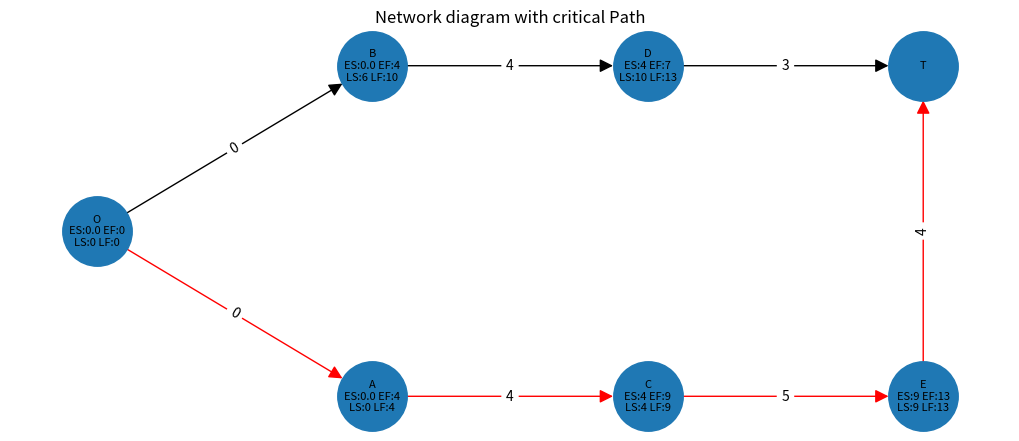
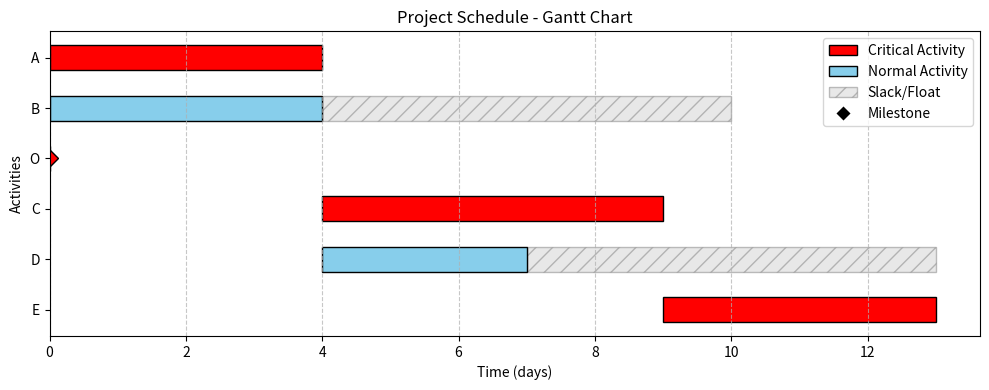

Write the Python code that produced these figures, in order.
"""
NetworkDiagram - A lightweight library for CPM/PERT project network diagrams.
"""

from typing import Dict, List, Optional, Tuple, Union, Any, Set
from collections import deque
import networkx as nx
import matplotlib.pyplot as plt


class Node:
    """Represents an activity node in the network diagram."""
    
    def __init__(self, name: str, duration: float = 0, normal_cost: float = 0, crash_cost: float = 0, crash_duration: float = None) -> None:
        """
        Constructor for declaring a new Node or Activity

        Args:
            name (str): Name of the activity usually single character
            duration (float, optional): Normal duration of the activity. Defaults to 0.
            normal_cost (float): Cost at normal duration. Defaults to 0.
            crash_cost (float): Cost at minimum duration. Defaults to 0.
            crash_duration (float): Minimum possible duration. Defaults to normal duration.
            
        Raises:
            ValueError: If name is empty or duration is negative
        """
        # Input validation for Node
        if not name or not isinstance(name, str):
            raise ValueError(f"Activity name must be a non-empty string. Got: {name}")
        if duration < 0:
            raise ValueError(f"Activity duration cannot be negative. Got: {duration}")
            
        self.name: str = name
        self.duration: float = duration
        self.normal_duration: float = duration
        self.crash_duration: float = crash_duration if crash_duration is not None else duration
        self.normal_cost: float = normal_cost
        self.crash_cost: float = crash_cost
        self.predecessors: List[str] = []
        self.successors: List[str] = []
        self.early_start: float = 0
        self.early_finish: float = 0
        self.latest_start: float = 0
        self.latest_finish: float = 0
        
    def add_successor(self, node: 'Node') -> None:
        """
        Used to add a successor of a specific activity

        Args:
            node (Node): Object of Node
        """
        self.successors.append(node.name)
        node.predecessors.append(self.name)
        
    def node_summary(self) -> str:
        """
        Generates Summary report of an Activity

        Returns:
            str: contains information like name, duration and successors.
        """
        return f"Name : {self.name}, Duration : {self.duration}, Successor : {self.successors}"
    
    def cost_slope(self):
        """
        Cost Slope = (Crash Cost - Normal Cost) / (Normal Duration - Crash Duration)
        Tells how much extra it costs to reduce duration by 1 unit.
        Returns infinity if activity cannot be crashed further.

        Returns:
            float: Cost per unit time reduction
        """
        if self.normal_duration <= self.crash_duration:
            return float('inf')
        return (self.crash_cost - self.normal_cost) / (self.normal_duration - self.crash_duration)

    def can_be_crashed(self):
        """
        Checks if this activity can still be crashed.
        Activity cannot go below its crash_duration.

        Returns:
            bool: True if current duration > crash_duration
        """
        return self.duration > self.crash_duration
        
    def __repr__(self) -> str:
        """String representation of the node."""
        return f"Node(name='{self.name}', duration={self.duration})"


class CriticalPathMethod:
    """
    It is a Network diagram method used in Project management in which duration of all activities are already known
    """
    
    def __init__(self) -> None:
        """
        Constructor for declaring a new Network
        """
        self.nodes: Dict[str, Node] = {}  # nodes (dict): A dictionary with (key,value) = (name or alias, object of Node)
        self.probable_paths: List[List[str]] = []  # List of all possible paths that are possible
        self.total_project_duration: float = -1  # The maximum time that the project will take to complete
        self.duration_unit: str = "days"  # By default duration is in days
        self.critical_path: List[str] = []  # It is a probable path having the maximum completion time
        self.edges: List[Tuple[str, str, Dict[str, float]]] = []  # Tuple (from,to,duration)
        
    def _validate_activity_name(self, name: str) -> None:
        if not name or not isinstance(name, str):
            raise ValueError(f"Activity name must be a non-empty string. Got: {name}")
        if name.strip() == '':
            raise ValueError("Activity name cannot be empty or whitespace only")
            
    def _validate_duration(self, duration: float, activity_name: str = "") -> None:
        if duration < 0:
            msg = f"Activity duration cannot be negative. Got: {duration}"
            if activity_name:
                msg = f"Duration cannot be negative for activity '{activity_name}'. Got: {duration}"
            raise ValueError(msg)
            
    def _validate_duplicate(self, name: str) -> None:
        if name in self.nodes:
            raise ValueError(f"Activity '{name}' already exists. Duplicate names are not allowed.")
            
    def _detect_cycles(self) -> None:
        if not self.nodes:
            return
        visited = set()
        rec_stack = set()
        def dfs(node: str) -> None:
            if node in rec_stack:
                cycle_nodes = list(rec_stack) + [node]
                raise ValueError(f"Circular dependency detected: {' -> '.join(cycle_nodes)}")
            if node in visited:
                return
            visited.add(node)
            rec_stack.add(node)
            if node in self.nodes:
                for successor in self.nodes[node].successors:
                    dfs(successor)
            rec_stack.remove(node)
        for node in self.nodes:
            if node not in visited:
                dfs(node)
        
    def add_activity(self, name: str, duration: float, normal_cost: float = 0, crash_cost: float = 0, crash_duration: float = None) -> None:
        """
        Function to add a single activity with optional crashing parameters

        Args:
            name (str): Name or alias of the activity
            duration (float): Normal duration of the activity
            normal_cost (float): Cost at normal duration. Defaults to 0.
            crash_cost (float): Cost at crash duration. Defaults to 0.
            crash_duration (float): Minimum possible duration. Defaults to normal duration.
            
        Raises:
            ValueError: If name is invalid, duration is negative, or activity already exists
        """
        self._validate_activity_name(name)
        self._validate_duration(duration, name)
        self._validate_duplicate(name)
        
        if crash_duration is None:
            crash_duration = duration
        self.nodes[name] = Node(name, duration, normal_cost, crash_cost, crash_duration)
            
    def add_activities_relations(self, activities: List[str], durations: List[float], predecessors: List[str],
                                  normal_costs: List[float] = None, crash_costs: List[float] = None, crash_durations: List[float] = None) -> None:
        """
        Function to add multiple activities with their relations and optional crashing parameters

        Args:
            activities (list): List of all activity names
            durations (list): List of durations
            predecessors (list): List of predecessors
            normal_costs (list, optional): Normal costs per activity. Defaults to None.
            crash_costs (list, optional): Crash costs per activity. Defaults to None.
            crash_durations (list, optional): Crash durations per activity. Defaults to None.
            
        Raises:
            ValueError: If lists are empty, have mismatched lengths, or contain invalid data
            ValueError: If any activity name is invalid or duplicate
            ValueError: If any predecessor references a non-existent activity
        """
        # Validate activities list is not empty
        if not activities:
            raise ValueError("Activities list cannot be empty")
            
        # Validate lists have the same length (activities and durations)
        if len(activities) != len(durations):
            raise ValueError(
                f"Activities list length ({len(activities)}) must match "
                f"durations list length ({len(durations)})"
            )
            
        # Validate all activities and durations first
        all_valid_activities = set()
        for i, (act, dur) in enumerate(zip(activities, durations)):
            self._validate_activity_name(act)
            self._validate_duration(dur, act)
            self._validate_duplicate(act)
            all_valid_activities.add(act)
            
        # Validate predecessors exist (check before adding)
        for pred_list in predecessors:
            if pred_list == '-' or pred_list == '':
                continue
            preds = [p.strip() for p in pred_list.split(',') if p.strip()]
            for pred in preds:
                # Check if predecessor exists in current nodes or will be added
                if pred not in self.nodes and pred not in all_valid_activities:
                    raise ValueError(
                        f"Predecessor '{pred}' not found. "
                        f"Make sure it exists or is added before being referenced."
                    )
                    
        # Validate predecessors list length matches activities
        if len(activities) != len(predecessors):
            raise ValueError(
                f"Activities list length ({len(activities)}) must match "
                f"predecessors list length ({len(predecessors)})"
            )
            
        # Now add all activities and relations
        durations_with_origin = [0] + list(durations) + [0]
        
        for i in range(len(activities)):
            nc = normal_costs[i] if normal_costs else 0
            cc = crash_costs[i] if crash_costs else 0
            cd = crash_durations[i] if crash_durations else None
            self.add_activity(activities[i], durations_with_origin[i + 1],
                              normal_cost=nc, crash_cost=cc, crash_duration=cd)
            self.add_relation(activities[i], predecessors[i])
            
    def add_relation(self, cur: str, predecessors: str) -> None:
        """
        Function to add a relation of a single activity with validation.

        Args:
            cur (str): Current Activity
            predecessors (str): Consist of predecessors separated by ',' in which of multiple Predecessors
            
        Raises:
            ValueError: If current activity doesn't exist
            ValueError: If any predecessor doesn't exist
        """
        # Validate current activity exists
        if cur not in self.nodes:
            raise ValueError(f"Activity '{cur}' does not exist. Add it first.")
            
        # Validate predecessors
        if predecessors and predecessors != '-':
            preds = [p.strip() for p in predecessors.split(',') if p.strip()]
            for p in preds:
                if p != 'O' and p not in self.nodes:
                    raise ValueError(
                        f"Predecessor '{p}' does not exist. "
                        f"Make sure it's added before creating the relation."
                    )
        
        # Process each predecessor
        for p in predecessors.split(','):
            p = p.strip()
            
            if p == '-':
                """
                The first node will not have any predecessor so we will add origin as the predecessor
                """
                if 'O' in self.nodes:
                    parent = self.nodes['O']
                    if cur not in parent.successors:
                        parent.successors.append(cur)
                if cur in self.nodes:
                    if 'O' not in self.nodes[cur].predecessors:
                        self.nodes[cur].predecessors.append('O')
            
            elif p in self.nodes:
                parent = self.nodes[p]
                if cur not in parent.successors:
                    parent.successors.append(cur)
                if cur in self.nodes:
                    if p not in self.nodes[cur].predecessors:
                        self.nodes[cur].predecessors.append(p)
            
    def find_probable_paths(self, cur: Optional[str] = None, path: Optional[Union[str, List[str]]] = None) -> None:
        """
        Function to find all probable paths with cycle detection.

        Args:
            cur (str, optional): Current Activity name. Defaults to None.
            path (Union[str, List[str]], optional): Path starting from origin to current activity. Defaults to None.
            
        Raises:
            ValueError: If circular dependency is detected
        """
        # Check for circular dependencies before finding paths
        self._detect_cycles()
        
        if cur is None:
            if 'O' in self.nodes:
                cur = 'O'
            else:
                return
        
        if path is None:
            path = []
        elif isinstance(path, str):
            path = [p.strip() for p in path.split(',') if p.strip()]

        path = path + [cur]
            
        if len(self.nodes[cur].successors) == 0:
            self.probable_paths.append(path)
            return
        
        for c in self.nodes[cur].successors:
            if c in self.nodes:
                self.find_probable_paths(c, path)
    
    def find_critical_path(self, cur: Optional[str] = None) -> List[str]:
        """
        Function to find Critical Path

        Args:
            cur (str, optional): Current activity. Defaults to None.

        Returns:
            List[str]: The critical path as a list of activity names
        """
        if not self.probable_paths:
            self.find_probable_paths()
            
        self.critical_path = []
        self.total_project_duration = -1
        
        for probable_path in self.probable_paths:
            path_duration: float = sum(self.nodes[cur_node].duration for cur_node in probable_path if cur_node in self.nodes)
            if path_duration > self.total_project_duration:
                self.critical_path = probable_path
                self.total_project_duration = path_duration
            elif path_duration == self.total_project_duration:
                if isinstance(self.critical_path, list) and not isinstance(self.critical_path[0] if self.critical_path else None, str):
                    # Handle case where critical_path might be a list of paths
                    pass
                    
        return self.critical_path

    def forward_pass(self) -> None:
        """
        Function to calculate Early Start (ES) and Early Finish (EF) for each node
        """
        for node in self.nodes.values():
            node.early_start = 0.0
            node.early_finish = node.duration
            
        changed: bool = True
        while changed:
            changed = False
            for node in self.nodes.values():
                if node.predecessors:
                    max_ef: float = max((self.nodes[p].early_finish for p in node.predecessors if p in self.nodes), default=0.0)
                    if max_ef > node.early_start:
                        node.early_start = max_ef
                        node.early_finish = node.early_start + node.duration
                        changed = True

    def backward_pass(self) -> None:
        """
        Function to calculate Late Start (LS) and Late Finish (LF) for each node
        """
        if self.total_project_duration == -1:
            self.total_project_duration = max((n.early_finish for n in self.nodes.values()), default=0.0)
            
        for node in self.nodes.values():
            node.latest_finish = self.total_project_duration
            node.latest_start = node.latest_finish - node.duration
            
        changed: bool = True
        while changed:
            changed = False
            for node in self.nodes.values():
                if node.successors:
                    min_ls: float = min((self.nodes[s].latest_start for s in node.successors if s in self.nodes), default=node.latest_finish)
                    if min_ls < node.latest_finish:
                        node.latest_finish = min_ls
                        node.latest_start = node.latest_finish - node.duration
                        changed = True
                
    def get_edges(self) -> List[Tuple[str, str, Dict[str, float]]]:
        """
        Function to convert activity and successors in form of edges for visualization

        Returns:
            List[Tuple[str, str, Dict[str, float]]]: List of edges with duration attributes
        """
        self.edges = []
        for node in self.nodes:
            if self.nodes[node].successors:
                for suc in self.nodes[node].successors:
                    self.edges.append((self.nodes[node].name, suc, {'duration': self.nodes[node].duration}))
            else:
                self.edges.append((self.nodes[node].name, 'T', {'duration': self.nodes[node].duration}))
        return self.edges
    
    def get_hierarchical_layout(self, graph: nx.Graph, start_node: str) -> Dict[str, Tuple[float, float]]:
        """
        Calculates node positions for a hierarchical layout.

        Args:
            graph (nx.Graph): The graph to lay out.
            start_node (str): The node to start the layout from (usually the root).

        Returns:
            Dict[str, Tuple[float, float]]: A dictionary of node positions {node: (x, y)}.
        """
        pos: Dict[str, Tuple[float, float]] = {}
        levels: Dict[str, int] = {}

        # 1. Determine the level of each node using BFS
        q: deque = deque([(start_node, 0)])
        visited: Set[str] = {start_node}
        levels[start_node] = 0

        while q:
            node, level = q.popleft()
            neighbors = sorted(list(graph.neighbors(node)))  # Sort for consistent layout
            for neighbor in neighbors:
                if neighbor not in visited:
                    visited.add(neighbor)
                    levels[neighbor] = level + 1
                    q.append((neighbor, level + 1))

        # 2. Group nodes by level
        nodes_by_level: Dict[int, List[str]] = {}
        for node, level in levels.items():
            if level not in nodes_by_level:
                nodes_by_level[level] = []
            nodes_by_level[level].append(node)

        # 3. Assign x, y coordinates
        for level, nodes in nodes_by_level.items():
            num_nodes_in_level = len(nodes)
            # Center the nodes vertically
            y_start: float = - (num_nodes_in_level - 1) / 2

            for i, node in enumerate(nodes):
                pos[node] = (float(level), y_start + float(i))

        return pos
    
    def display_network(self) -> None:
        """
        Function to Visualize the Network Diagram.
        Uses Networkx and Matplotlib for plotting.
        """
        self.get_edges()
        
        G = nx.Graph()
        plt.figure(figsize=(10, 4))
        
        # Add edges without duration for graph creation
        edges_without_duration: List[Tuple[str, str]] = [(e[0], e[1]) for e in self.edges]
        G.add_edges_from(edges_without_duration)    
        
        color_edges: List[Tuple[str, str]] = []
        if self.critical_path:
            l = 'O'
            for c in self.critical_path:
                color_edges.append((l, c))
                l = c
            color_edges.append((self.critical_path[-1], 'T'))  
        
        # If the edge falls in critical path then color of edge will be red, else it will be black
        edges_colors: List[str] = ['red' if (ed[0], ed[1]) in color_edges or (ed[1], ed[0]) in color_edges else 'black' for ed in G.edges()]
        
        initial_pos: Dict[str, Tuple[float, float]] = {'O': (0, 0), 'T': (10, 0)}
        fixed_nodes: List[str] = ['O', 'T']

        pos = self.get_hierarchical_layout(G, 'O')
        
        labels: Dict[str, str] = {}
        for node in G.nodes():
            if node in self.nodes:
                n = self.nodes[node]
                labels[node] = f"{node}\nES:{n.early_start} EF:{n.early_finish}\nLS:{n.latest_start} LF:{n.latest_finish}"
            else:
                labels[node] = str(node)
        
        nx.draw(G, pos, labels=labels, with_labels=True, node_size=2500, font_size=8, 
                edge_color=edges_colors, arrows=True, arrowstyle='-|>', arrowsize=20)
        
        # Create edge label dictionary
        edge_durations: Dict[Tuple[str, str], str] = {}
        for edge in self.edges:
            edge_durations[(edge[0], edge[1])] = str(edge[2]['duration'])
        
        nx.draw_networkx_edge_labels(G, pos, edge_labels=edge_durations)

        plt.title("Network diagram with critical Path")
        plt.show()

    def generate_gantt_chart(self, show: bool = True) -> None:
        """
        Function to Visualize the Project Schedule as a Gantt Chart.
        Uses Matplotlib for plotting.
        
        Args:
            show (bool): If True, displays the plot using plt.show(). Defaults to True.
        """
        if self.total_project_duration == -1:
            self.find_probable_paths()
            self.find_critical_path()
            self.forward_pass()
            self.backward_pass()
            
        if not self.nodes:
            print("No activities to display in Gantt Chart.")
            return

        # Prepare data for plotting
        activities = list(self.nodes.values())
            
        # Sort activities by early start, then by duration descending
        activities.sort(key=lambda x: (x.early_start, -x.duration))
        
        names = [node.name for node in activities]
        starts = [node.early_start for node in activities]
        durations = [node.duration for node in activities]
        
        # Colors: red for critical path, light blue for others
        colors = ['red' if node.name in self.critical_path else 'skyblue' for node in activities]
        
        fig, ax = plt.subplots(figsize=(10, max(4, len(activities) * 0.5)))
        
        # Y positions (reversed so earliest starts are at the top)
        y_pos = list(range(len(activities)))
        y_pos.reverse()
        
        # Plot slack/float
        slack_plotted = False
        for i, node in enumerate(activities):
            y = y_pos[i]
            slack = node.latest_finish - node.early_finish
            if slack > 0:
                label = 'Slack/Float' if not slack_plotted else ""
                ax.barh(y, slack, left=node.early_finish, height=0.5, color='lightgray', hatch='//', edgecolor='gray', alpha=0.5, label=label)
                slack_plotted = True
        
        # Plot main durations
        ax.barh(y_pos, durations, left=starts, height=0.5, color=colors, edgecolor='black')
        
        # Plot zero duration milestones as diamonds
        for i, node in enumerate(activities):
            if node.duration == 0:
                ax.plot(node.early_start, y_pos[i], marker='D', markersize=8, color=colors[i], markeredgecolor='black')
        
        # Labels and formatting
        ax.set_yticks(y_pos)
        ax.set_yticklabels(names)
        ax.set_xlabel(f'Time ({self.duration_unit})')
        ax.set_ylabel('Activities')
        ax.set_title('Project Schedule - Gantt Chart')
        ax.grid(True, axis='x', linestyle='--', alpha=0.7)
        
        # Create custom legend
        from matplotlib.patches import Patch
        from matplotlib.lines import Line2D
        legend_elements = [
            Patch(facecolor='red', edgecolor='black', label='Critical Activity'),
            Patch(facecolor='skyblue', edgecolor='black', label='Normal Activity'),
            Patch(facecolor='lightgray', edgecolor='gray', hatch='//', alpha=0.5, label='Slack/Float'),
            Line2D([0], [0], marker='D', color='w', markerfacecolor='black', markersize=8, label='Milestone', linestyle='None')
        ]
        ax.legend(handles=legend_elements, loc='upper right')
        
        if self.total_project_duration > 0:
            ax.set_xlim(0, self.total_project_duration * 1.05)
            
        plt.tight_layout()
        
        if show:
            plt.show()


    def network_summary(self) -> None:
        """
        Function to generate entire Network Summary including number of nodes, Activities, 
        Probable paths, Critical Path, Total Project Duration and Edges
        """
        print("\n\n---------------Network Summary-----------------\n\n")
        print("Total number of Activities/Nodes : ", len(self.nodes))
        print("Nodes : ", end="")
        for c in self.nodes:
            print(c, " ", end="")
            
        print("\nAll Probable Paths : ")
        for p in self.probable_paths:
            print(p)
        print("Critical Path : ", self.critical_path)
        print("Total project duration : ", self.total_project_duration)
        print("Duration unit :", self.duration_unit)
        
        self.get_edges()
        print("Edges : ", self.edges)
        
        print("\nNode Properties:")
        print(f"{'Node':<5} | {'ES':<3} | {'EF':<3} | {'LS':<3} | {'LF':<3}")
        print("-" * 35)
        for name, node in self.nodes.items():
            print(f"{name:<5} | {node.early_start:<3} | {node.early_finish:<3} | {node.latest_start:<3} | {node.latest_finish:<3}")

    def get_critical_path_activities(self):
        """
        Returns activity names on the critical path, excluding origin (O) and terminal (T).
        Handles both single critical path and multiple critical paths of equal duration.

        Returns:
            list: Activity names eligible for crashing
        """
        if not self.critical_path:
            return []

        activities = set()

        for item in self.critical_path:
            if isinstance(item, list):
                for act in item:
                    if isinstance(act, str) and act in self.nodes and act not in ('O', 'T'):
                        activities.add(act)
            elif isinstance(item, str):
                if item in self.nodes and item not in ('O', 'T'):
                    activities.add(item)

        return list(activities)

    def crash_project(self, target_duration):
        """
        Implements Time-Cost Trade-off (Crashing) Algorithm.

        Steps:
            1. Find critical path
            2. Find critical path activity with minimum cost slope
            3. Crash it by 1 time unit
            4. Recalculate critical path
            5. Repeat until target duration reached or no more crashing possible

        Args:
            target_duration (int): Desired project duration after crashing

        Returns:
            list: Crashing schedule — one dict per iteration
        """
        self.forward_pass()
        self.backward_pass()
        self.find_probable_paths()
        self.find_critical_path()

        crash_schedule = []
        total_extra_cost = 0
        iteration = 0

        print(f"\n{'='*60}")
        print(f"  TIME-COST TRADE-OFF (CRASHING) ANALYSIS")
        print(f"{'='*60}")
        print(f"  Initial Project Duration : {self.total_project_duration} days")
        print(f"  Target Duration          : {target_duration} days")
        print(f"{'='*60}\n")

        while self.total_project_duration > target_duration:

            critical_activities = self.get_critical_path_activities()
            crashable = [
                act for act in critical_activities
                if self.nodes[act].can_be_crashed()
            ]

            if not crashable:
                print("  No more activities can be crashed. Minimum duration reached.")
                break

            best_activity = min(crashable, key=lambda act: self.nodes[act].cost_slope())
            node = self.nodes[best_activity]
            slope = node.cost_slope()

            node.duration -= 1
            total_extra_cost += slope
            iteration += 1

            self.probable_paths = []
            self.total_project_duration = -1
            self.critical_path = []
            self.forward_pass()
            self.backward_pass()
            self.find_probable_paths()
            self.find_critical_path()

            step = {
                'iteration': iteration,
                'activity_crashed': best_activity,
                'new_duration': node.duration,
                'cost_slope': round(slope, 2),
                'total_extra_cost': round(total_extra_cost, 2),
                'project_duration': self.total_project_duration,
                'critical_path': list(self.critical_path)
            }
            crash_schedule.append(step)

            print(f"  Iteration {iteration}:")
            print(f"    Activity Crashed     : {best_activity}")
            print(f"    New Duration         : {node.duration} days")
            print(f"    Cost Slope           : {round(slope, 2)}")
            print(f"    Total Extra Cost     : {round(total_extra_cost, 2)}")
            print(f"    New Project Duration : {self.total_project_duration} days")
            print(f"    Critical Path        : {' -> '.join(str(x) for x in self.critical_path)}")
            print()

        print(f"{'='*60}")
        print(f"  CRASHING COMPLETE")
        print(f"  Final Duration    : {self.total_project_duration} days")
        print(f"  Total Extra Cost  : {round(total_extra_cost, 2)}")
        print(f"{'='*60}\n")

        return crash_schedule

    def display_crash_schedule(self, crash_schedule):
        """
        Displays crashing schedule as a formatted table with aligned columns.

        Args:
            crash_schedule (list): Output from crash_project()
        """
        if not crash_schedule:
            print("No crashing was performed.")
            return

        col1, col2, col3, col4, col5, col6 = 6, 12, 10, 12, 12, 10
        total_width = col1 + col2 + col3 + col4 + col5 + col6 + 5

        print(f"\n{'='*total_width}")
        print(f"  CRASHING SCHEDULE")
        print(f"{'='*total_width}")
        print(
            f"  {'Iter':<{col1}}"
            f"{'Activity':<{col2}}"
            f"{'New Dur':<{col3}}"
            f"{'Cost Slope':<{col4}}"
            f"{'Total Cost':<{col5}}"
            f"{'Proj Dur':<{col6}}"
        )
        print(f"  {'-'*total_width}")

        for step in crash_schedule:
            print(
                f"  {step['iteration']:<{col1}}"
                f"{step['activity_crashed']:<{col2}}"
                f"{step['new_duration']:<{col3}}"
                f"{step['cost_slope']:<{col4}}"
                f"{step['total_extra_cost']:<{col5}}"
                f"{step['project_duration']:<{col6}}"
            )
        print(f"{'='*total_width}\n")


# Example usage
if __name__ == "__main__":
    cpm = CriticalPathMethod()
    
    cpm.add_activity('O', 0)
    
    activities      = ['A', 'B', 'C', 'D', 'E']
    durations       = [6, 4, 5, 3, 4]
    predecessors    = ['-', '-', 'A', 'B', 'C']
    normal_costs    = [800, 500, 600, 400, 700]
    crash_costs     = [1000, 700, 900, 500, 1100]
    crash_durations = [4, 2, 3, 2, 2]
    
    cpm.add_activities_relations(
        activities, durations, predecessors,
        normal_costs=normal_costs,
        crash_costs=crash_costs,
        crash_durations=crash_durations
    )
    
    crash_schedule = cpm.crash_project(target_duration=13)
    cpm.display_crash_schedule(crash_schedule)
    # Display results
    cpm.network_summary()
    cpm.display_network()
    cpm.generate_gantt_chart()
